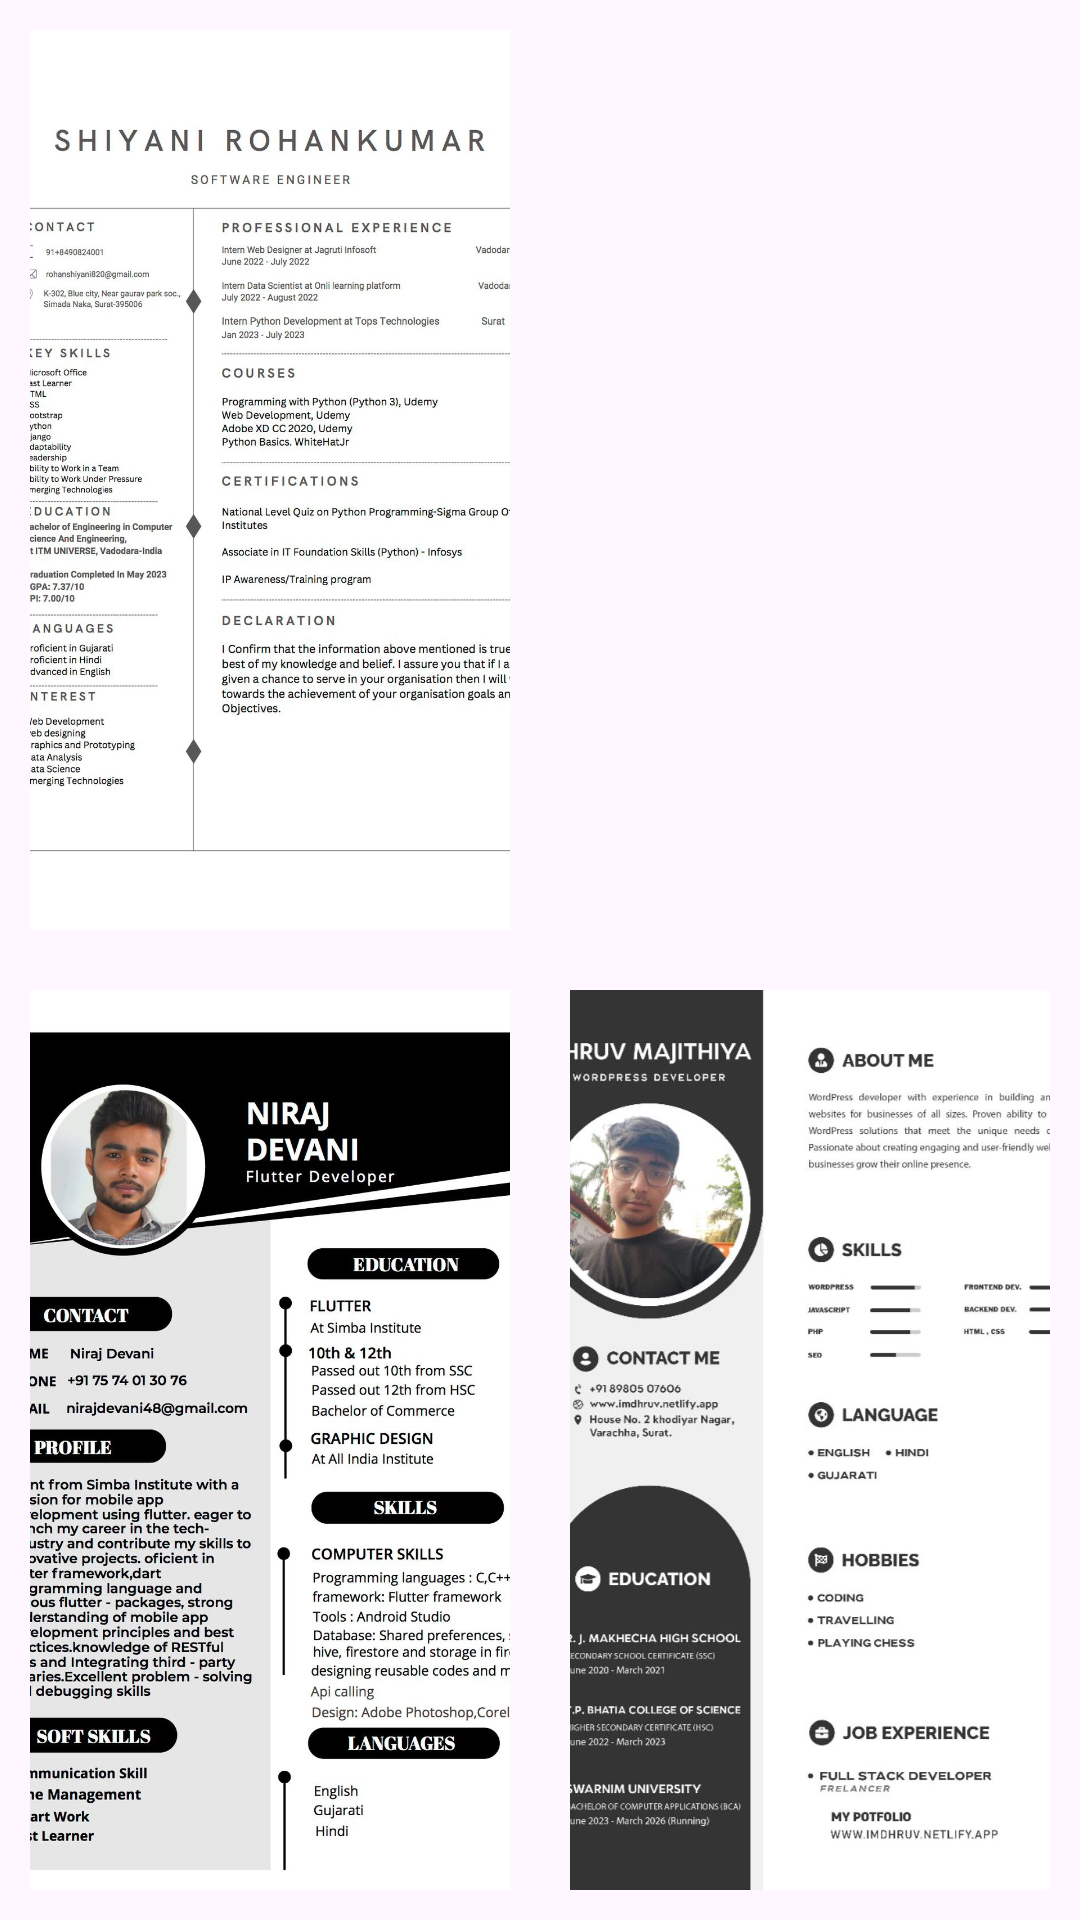

Here is an Android app screen rendered from its layout file. Give the layout XML and the strings, colors and styles it references.
<!-- AndroidManifest.xml: application theme Theme.RESUME -->
<!-- res/layout/activity_main2.xml -->
<?xml version="1.0" encoding="utf-8"?>
<LinearLayout xmlns:android="http://schemas.android.com/apk/res/android"
    xmlns:tools="http://schemas.android.com/tools"
    android:layout_width="match_parent"
    android:layout_height="match_parent"
    android:orientation="vertical"
    tools:context=".MainActivity2">

    <LinearLayout
        android:layout_width="match_parent"
        android:layout_height="wrap_content"
        android:layout_weight="1">

        <LinearLayout
            android:layout_width="match_parent"
            android:layout_height="match_parent"
            android:layout_weight="1">

            <ImageView
                android:id="@+id/image1"
                android:layout_width="match_parent"
                android:layout_height="wrap_content"
                android:layout_margin="10sp"
                android:layout_gravity="center"
                android:scaleType="centerCrop"
                android:src="@drawable/image1" />

        </LinearLayout>

        <LinearLayout
            android:layout_width="match_parent"
            android:layout_height="match_parent"
            android:layout_weight="1">

            <ImageView
                android:id="@+id/image2"
                android:layout_width="match_parent"
                android:layout_height="wrap_content"
                android:layout_margin="10sp"
                android:layout_gravity="center"
                android:scaleType="centerCrop"
                android:src="@drawable/image2" />

        </LinearLayout>

    </LinearLayout>

    <LinearLayout
        android:layout_width="match_parent"
        android:layout_height="wrap_content"
        android:layout_weight="1">

        <LinearLayout
            android:layout_width="match_parent"
            android:layout_height="match_parent"
            android:layout_weight="1">

            <ImageView
                android:id="@+id/image3"
                android:layout_width="match_parent"
                android:layout_height="wrap_content"
                android:layout_margin="10sp"
                android:layout_gravity="center"
                android:scaleType="centerCrop"
                android:src="@drawable/image3" />


        </LinearLayout>

        <LinearLayout
            android:layout_width="match_parent"
            android:layout_height="match_parent"
            android:layout_weight="1">

            <ImageView
                android:id="@+id/image4"
                android:layout_width="match_parent"
                android:layout_height="wrap_content"
                android:layout_margin="10sp"
                android:layout_gravity="center"
                android:scaleType="centerCrop"
                android:src="@drawable/image4" />


        </LinearLayout>


    </LinearLayout>

</LinearLayout>
<!-- resources referenced by this layout -->
<resources>
  <!-- drawable image1: jpg bitmap (drawable, 156033 bytes) -->
  <!-- drawable image3: jpg bitmap (drawable, 209853 bytes) -->
  <!-- drawable image4: jpg bitmap (drawable, 85999 bytes) -->
  <style name="Theme.RESUME" parent="Base.Theme.RESUME" />
  <style name="Base.Theme.RESUME" parent="Theme.Material3.DayNight.NoActionBar">
          
          
      </style>
</resources>
